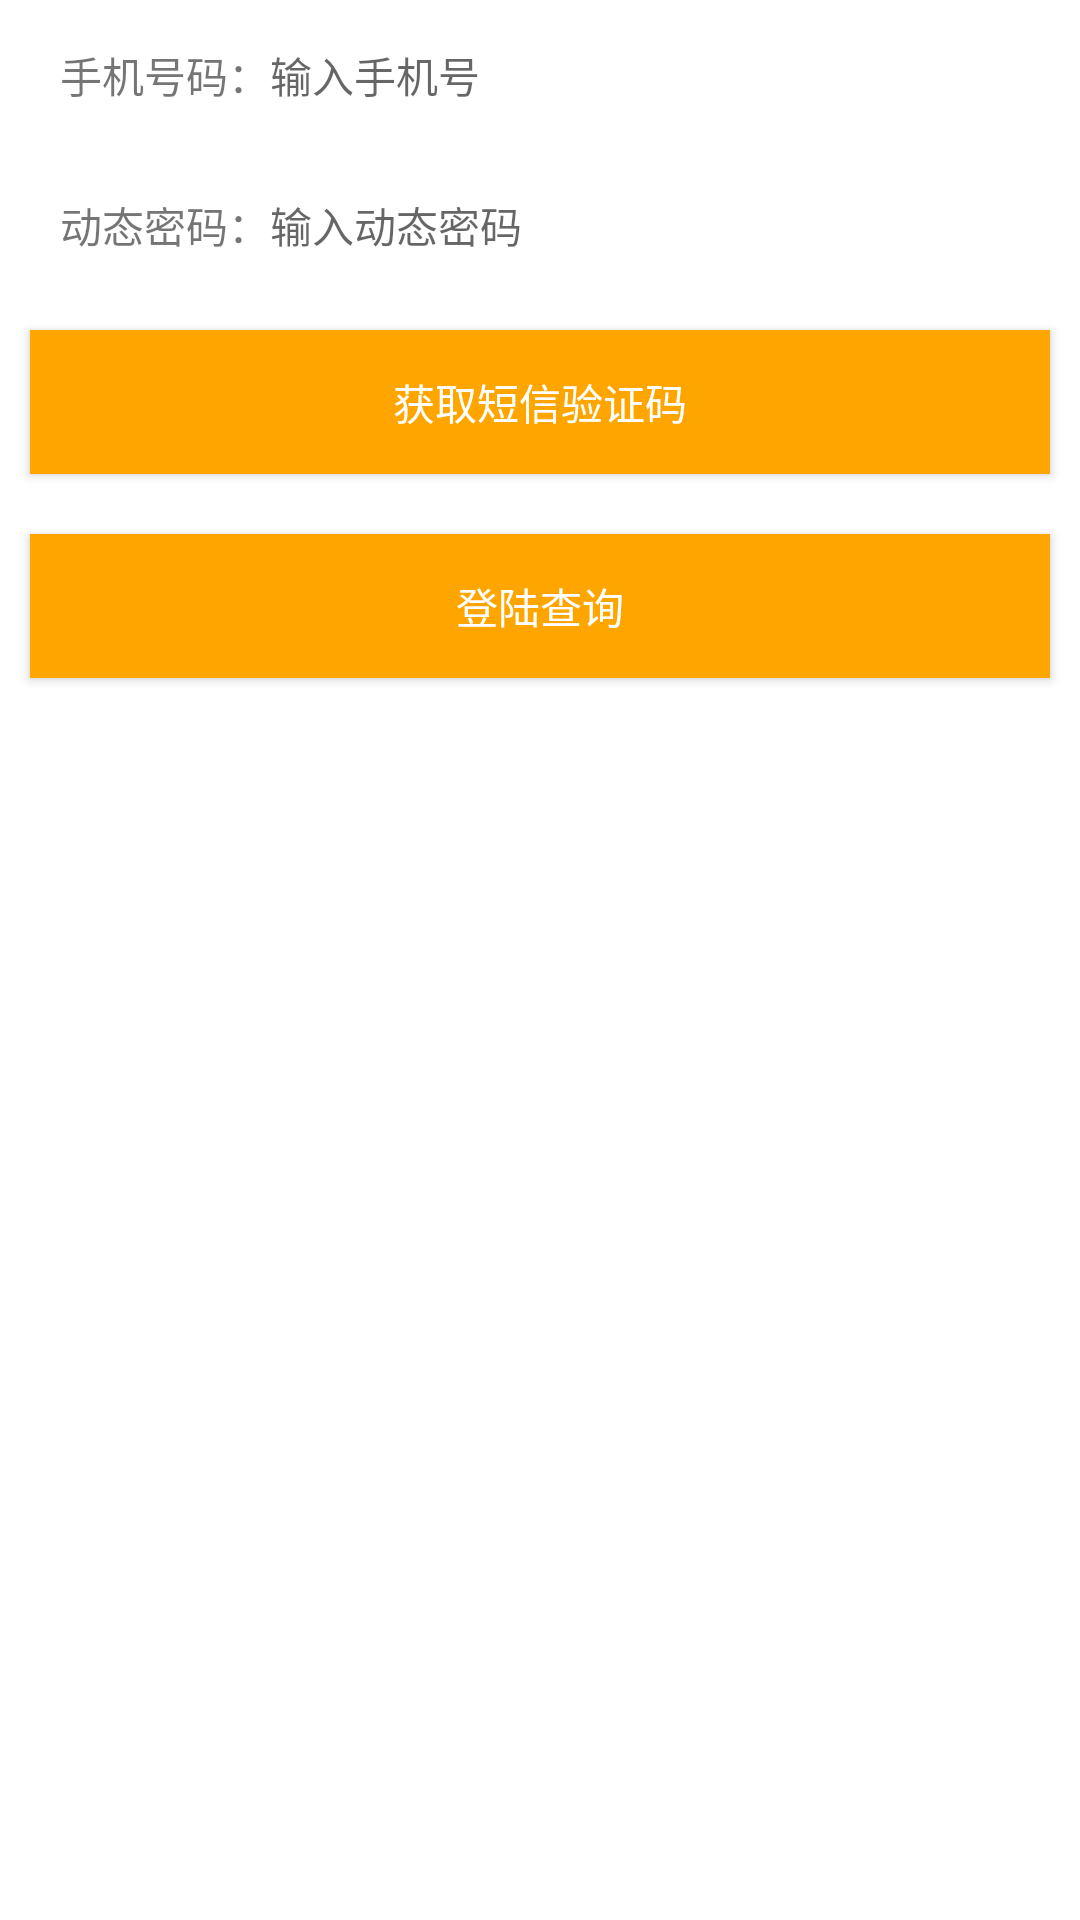

The Android layout XML behind this screen, and the referenced resources:
<!-- AndroidManifest.xml: application theme AppTheme -->
<!-- res/layout/activity_main.xml -->
<?xml version="1.0" encoding="utf-8"?>
<LinearLayout xmlns:android="http://schemas.android.com/apk/res/android"
    android:layout_width="match_parent"
    android:layout_height="match_parent"
    android:orientation="vertical">

    <LinearLayout
        android:layout_width="match_parent"
        android:layout_height="50dp"
        android:gravity="center_vertical"
        android:orientation="horizontal"
        android:paddingStart="20dp"
        android:paddingEnd="20dp">

        <TextView
            android:layout_width="wrap_content"
            android:layout_height="wrap_content"
            android:text="手机号码："
            android:textSize="14sp" />

        <EditText
            android:id="@+id/sjh"
            android:layout_width="match_parent"
            android:layout_height="wrap_content"
            android:background="@null"
            android:inputType="number"
            android:hint="输入手机号"
            android:textSize="14sp" />
    </LinearLayout>

    <LinearLayout
        android:layout_width="match_parent"
        android:layout_height="50dp"
        android:gravity="center_vertical"
        android:orientation="horizontal"
        android:paddingStart="20dp"
        android:paddingEnd="20dp">

        <TextView
            android:layout_width="wrap_content"
            android:layout_height="wrap_content"
            android:text="动态密码："
            android:textSize="14sp" />

        <EditText
            android:id="@+id/pwd"
            android:layout_width="match_parent"
            android:layout_height="wrap_content"
            android:background="@null"
            android:inputType="number"
            android:hint="输入动态密码"
            android:textSize="14sp" />
    </LinearLayout>

    <androidx.appcompat.widget.AppCompatButton
        android:id="@+id/yzm"
        android:layout_width="match_parent"
        android:layout_height="wrap_content"
        android:layout_margin="10dp"
        android:background="@color/orange"
        android:text="获取短信验证码"
        android:textColor="@color/white" />

    <androidx.appcompat.widget.AppCompatButton
        android:id="@+id/dl"
        android:layout_width="match_parent"
        android:layout_height="wrap_content"
        android:layout_margin="10dp"
        android:background="@color/orange"
        android:text="登陆查询"
        android:textColor="@color/white" />

</LinearLayout>
<!-- resources referenced by this layout -->
<resources>
  <color name="orange">#ffa500</color>
  <style name="AppTheme" parent="Theme.AppCompat.Light.NoActionBar">
          
          <item name="colorPrimary">@color/colorPrimary</item>
          <item name="colorAccent">@color/colorAccent</item>
          <item name="android:windowContentOverlay">@null</item>
          <item name="android:windowBackground">@android:color/white</item>
      </style>
  <color name="colorPrimary">#6200EE</color>
  <color name="colorAccent">#03DAC5</color>
  <!-- not gathered from this repository: default colours our renderer supplied (Android Studio template values) -->
  <color name="white">#FFFFFFFF</color>
</resources>
